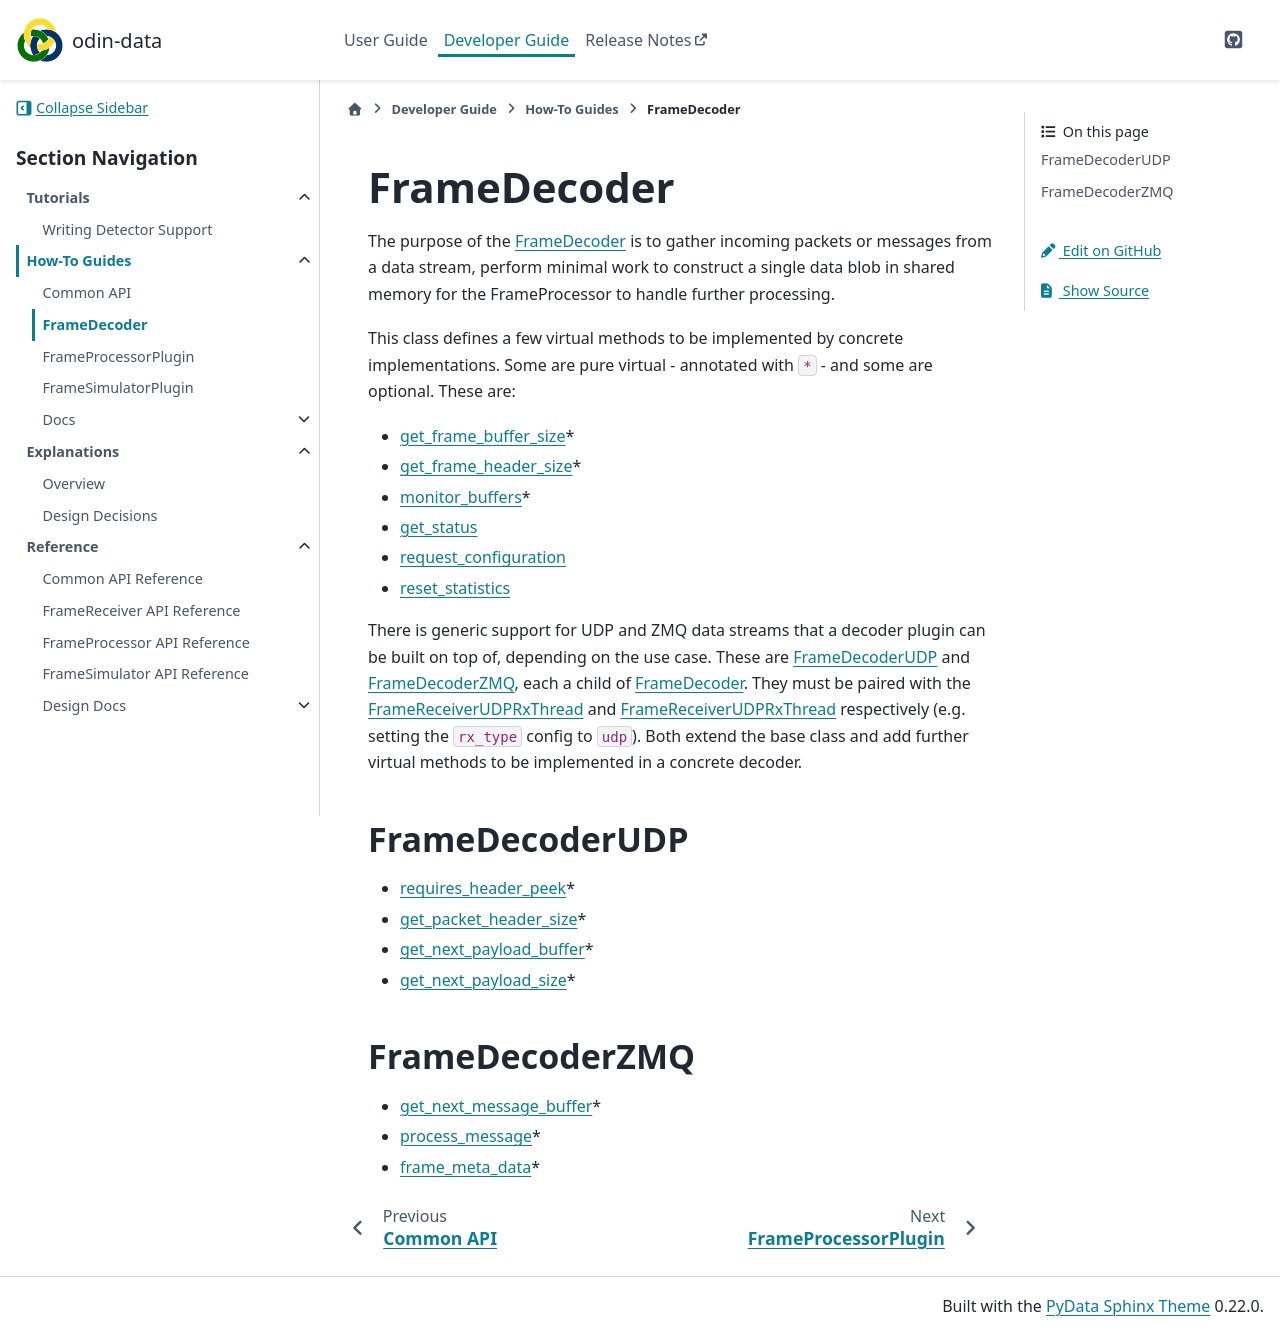

repository: odin-detector/odin-data · page: 1.13.0-beta.2/developer/how-to/frame-decoder.html · generator: sphinx

# FrameDecoder

The purpose of the [FrameDecoder] is to gather incoming packets or messages from a data
stream, perform minimal work to construct a single data blob in shared memory for the
FrameProcessor to handle further processing.

This class defines a few virtual methods to be implemented by concrete implementations.
Some are pure virtual - annotated with `*` - and some are optional. These are:

- [get_frame_buffer_size](FrameReceiver::FrameDecoder::get_frame_buffer_size)*
- [get_frame_header_size](FrameReceiver::FrameDecoder::get_frame_header_size)*
- [monitor_buffers](FrameReceiver::FrameDecoder::monitor_buffers)*
- [get_status](FrameReceiver::FrameDecoder::get_status)
- [request_configuration](FrameReceiver::FrameDecoder::request_configuration)
- [reset_statistics](FrameReceiver::FrameDecoder::reset_statistics)

There is generic support for UDP and ZMQ data streams that a decoder plugin can be built
on top of, depending on the use case. These are [FrameDecoderUDP] and [FrameDecoderZMQ],
each a child of [FrameDecoder]. They must be paired with the [FrameReceiverUDPRxThread]
and [FrameReceiverUDPRxThread] respectively (e.g. setting the `rx_type` config to `udp`).
Both extend the base class and add further virtual methods to be implemented in a
concrete decoder.

## FrameDecoderUDP
- [requires_header_peek](FrameReceiver::FrameDecoderUDP::requires_header_peek)*
- [get_packet_header_size](FrameReceiver::FrameDecoderUDP::get_packet_header_size)*
- [get_next_payload_buffer](FrameReceiver::FrameDecoderUDP::get_next_payload_buffer)*
- [get_next_payload_size](FrameReceiver::FrameDecoderUDP::get_next_payload_size)*

## FrameDecoderZMQ
- [get_next_message_buffer](FrameReceiver::FrameDecoderZMQ::get_next_message_buffer)*
- [process_message](FrameReceiver::FrameDecoderZMQ::process_message)*
- [frame_meta_data](FrameReceiver::FrameDecoderZMQ::frame_meta_data)*

% Links
[FrameDecoder]: FrameReceiver::FrameDecoder
[FrameDecoderUDP]: FrameReceiver::FrameDecoderUDP
[FrameDecoderZMQ]: FrameReceiver::FrameDecoderZMQ
[FrameReceiverUDPRxThread]: FrameReceiver::FrameReceiverUDPRxThread
[FrameRecieverZMQRxThread]: FrameReceiver::FrameRecieverZMQRxThread
